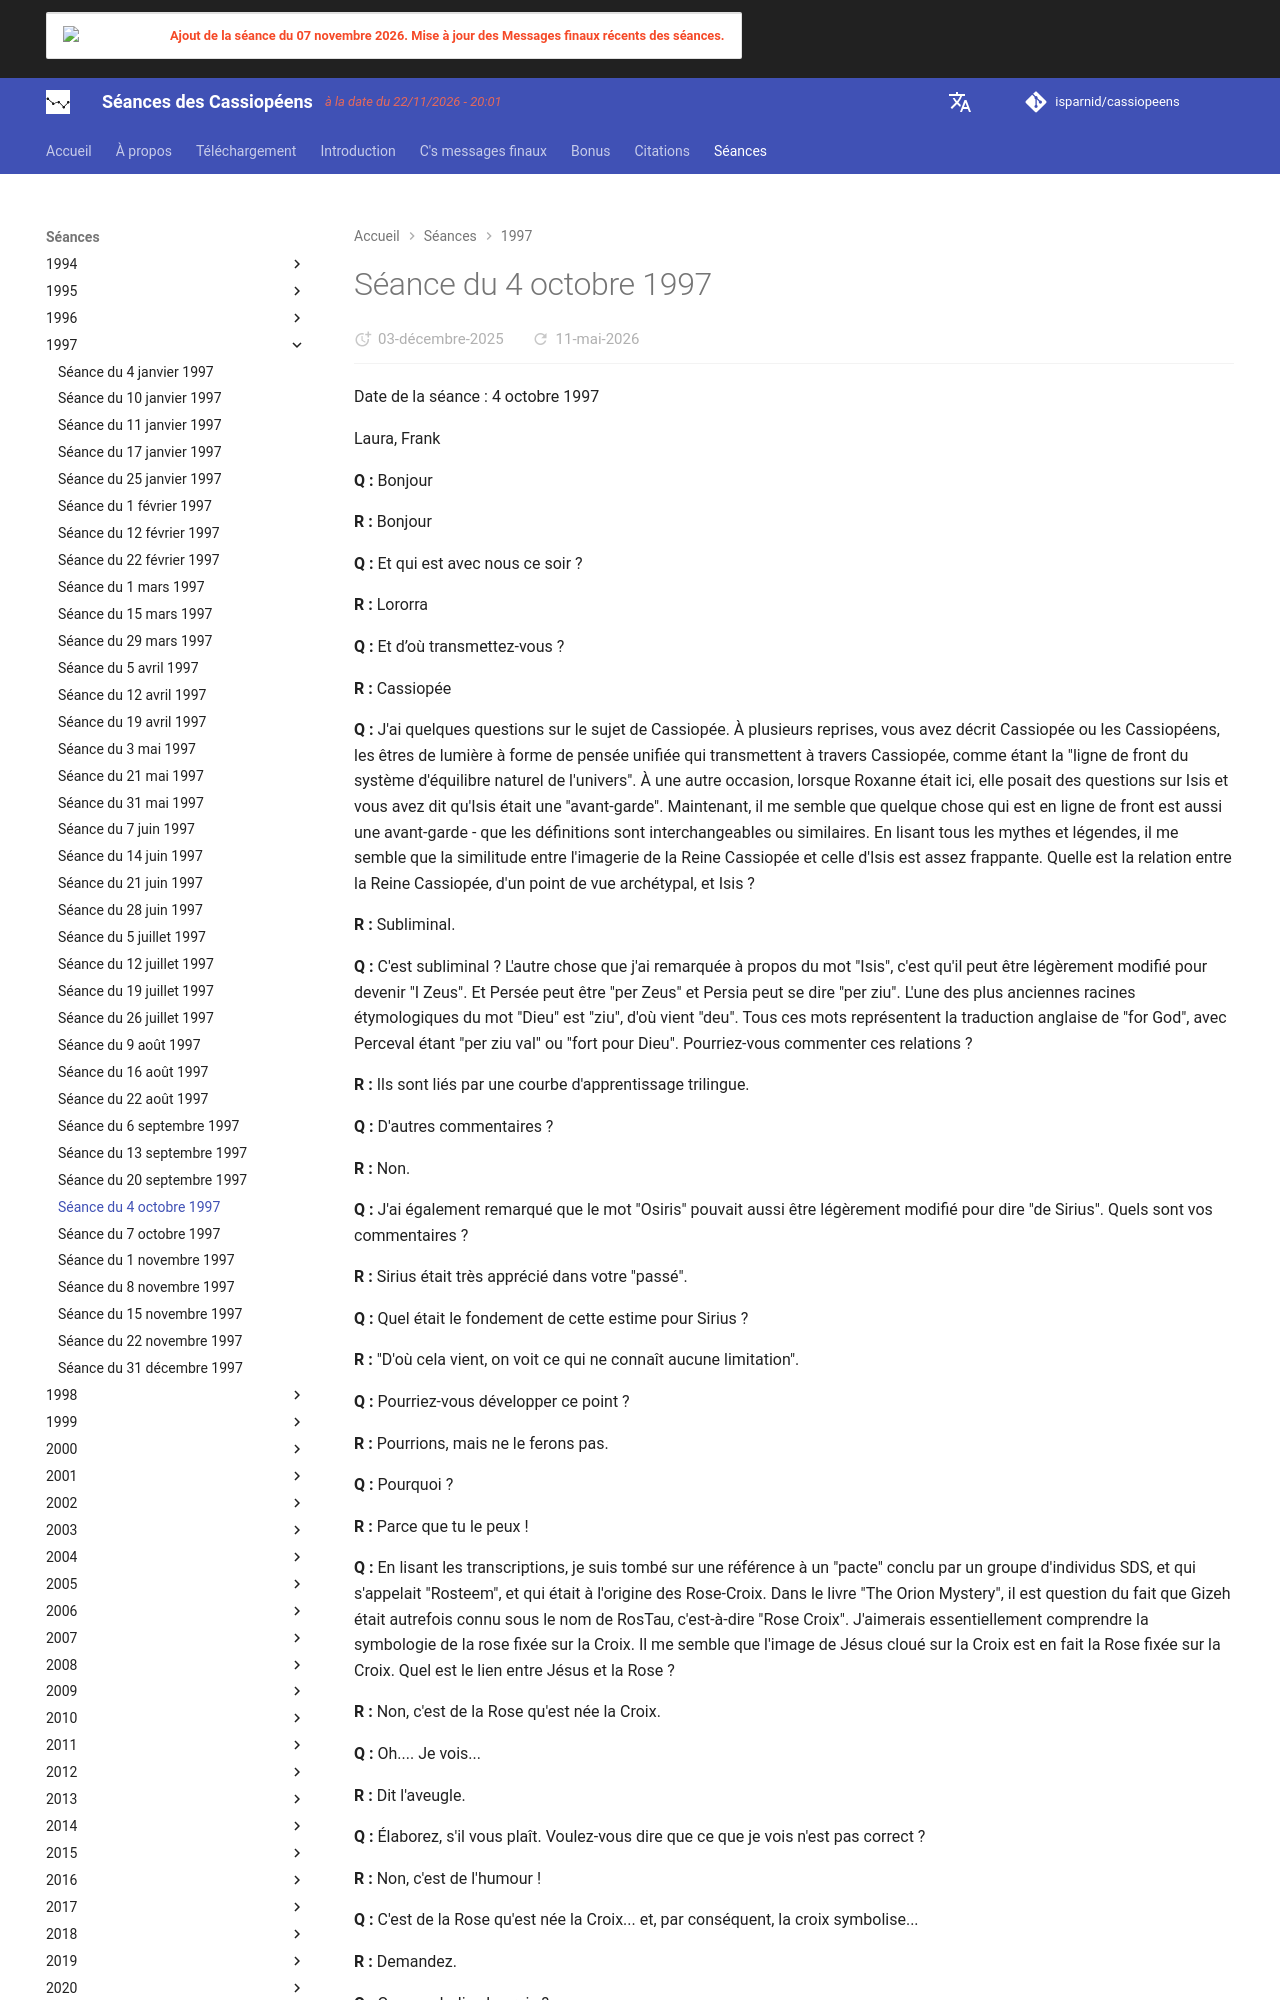

repository: isparnid/cassiopeens · page: séances/1997/1997-10-04/index.html · generator: mkdocs

---
title: "Séance du 4 octobre 1997"
date:
  created: 2026-01-24
  updated: 2026-01-24
---

# Séance du 4 octobre 1997

Date de la séance : 4 octobre 1997

Laura, Frank

**Q :** Bonjour

**R :** Bonjour

**Q :** Et qui est avec nous ce soir ?

**R :** Lororra

**Q :** Et d’où transmettez-vous ?

**R :** Cassiopée

**Q :** J'ai quelques questions sur le sujet de Cassiopée. À plusieurs reprises, vous avez décrit Cassiopée ou les Cassiopéens, les êtres de lumière à forme de pensée unifiée qui transmettent à travers Cassiopée, comme étant la "ligne de front du système d'équilibre naturel de l'univers". À une autre occasion, lorsque Roxanne était ici, elle posait des questions sur Isis et vous avez dit qu'Isis était une "avant-garde". Maintenant, il me semble que quelque chose qui est en ligne de front est aussi une avant-garde - que les définitions sont interchangeables ou similaires. En lisant tous les mythes et légendes, il me semble que la similitude entre l'imagerie de la Reine Cassiopée et celle d'Isis est assez frappante. Quelle est la relation entre la Reine Cassiopée, d'un point de vue archétypal, et Isis ?

**R :** Subliminal.

**Q :** C'est subliminal ? L'autre chose que j'ai remarquée à propos du mot "Isis", c'est qu'il peut être légèrement modifié pour devenir "I Zeus". Et Persée peut être "per Zeus" et Persia peut se dire "per ziu". L'une des plus anciennes racines étymologiques du mot "Dieu" est "ziu", d'où vient "deu". Tous ces mots représentent la traduction anglaise de "for God", avec Perceval étant "per ziu val" ou "fort pour Dieu". Pourriez-vous commenter ces relations ?

**R :** Ils sont liés par une courbe d'apprentissage trilingue.

**Q :** D'autres commentaires ?

**R :** Non.

**Q :** J'ai également remarqué que le mot "Osiris" pouvait aussi être légèrement modifié pour dire "de Sirius". Quels sont vos commentaires ?

**R :** Sirius était très apprécié dans votre "passé".

**Q :** Quel était le fondement de cette estime pour Sirius ?

**R :** "D'où cela vient, on voit ce qui ne connaît aucune limitation".

**Q :** Pourriez-vous développer ce point ?

**R :** Pourrions, mais ne le ferons pas.

**Q :** Pourquoi ?

**R :** Parce que tu le peux !

**Q :** En lisant les transcriptions, je suis tombé sur une référence à un "pacte" conclu par un groupe d'individus SDS, et qui s'appelait "Rosteem", et qui était à l'origine des Rose-Croix. Dans le livre "The Orion Mystery", il est question du fait que Gizeh était autrefois connu sous le nom de RosTau, c'est-à-dire "Rose Croix". J'aimerais essentiellement comprendre la symbologie de la rose fixée sur la Croix. Il me semble que l'image de Jésus cloué sur la Croix est en fait la Rose fixée sur la Croix. Quel est le lien entre Jésus et la Rose ?

**R :** Non, c'est de la Rose qu'est née la Croix.

**Q :** Oh.... Je vois...

**R :** Dit l'aveugle.

**Q :** Élaborez, s'il vous plaît. Voulez-vous dire que ce que je vois n'est pas correct ?

**R :** Non, c'est de l'humour !

**Q :** C'est de la Rose qu'est née la Croix... et, par conséquent, la croix symbolise...

**R :** Demandez.

**Q :** Que symbolise la croix ?

**R :** La symbolique n'est pas le problème. C'est l'effet.

**Q :** Quel est l'effet de la croix ?

**R :** Tout ce qui l'a suivi.

**Q :** Pourriez-vous en citer quelques-uns pour me donner un indice ?

**R :** Tu les connais.
